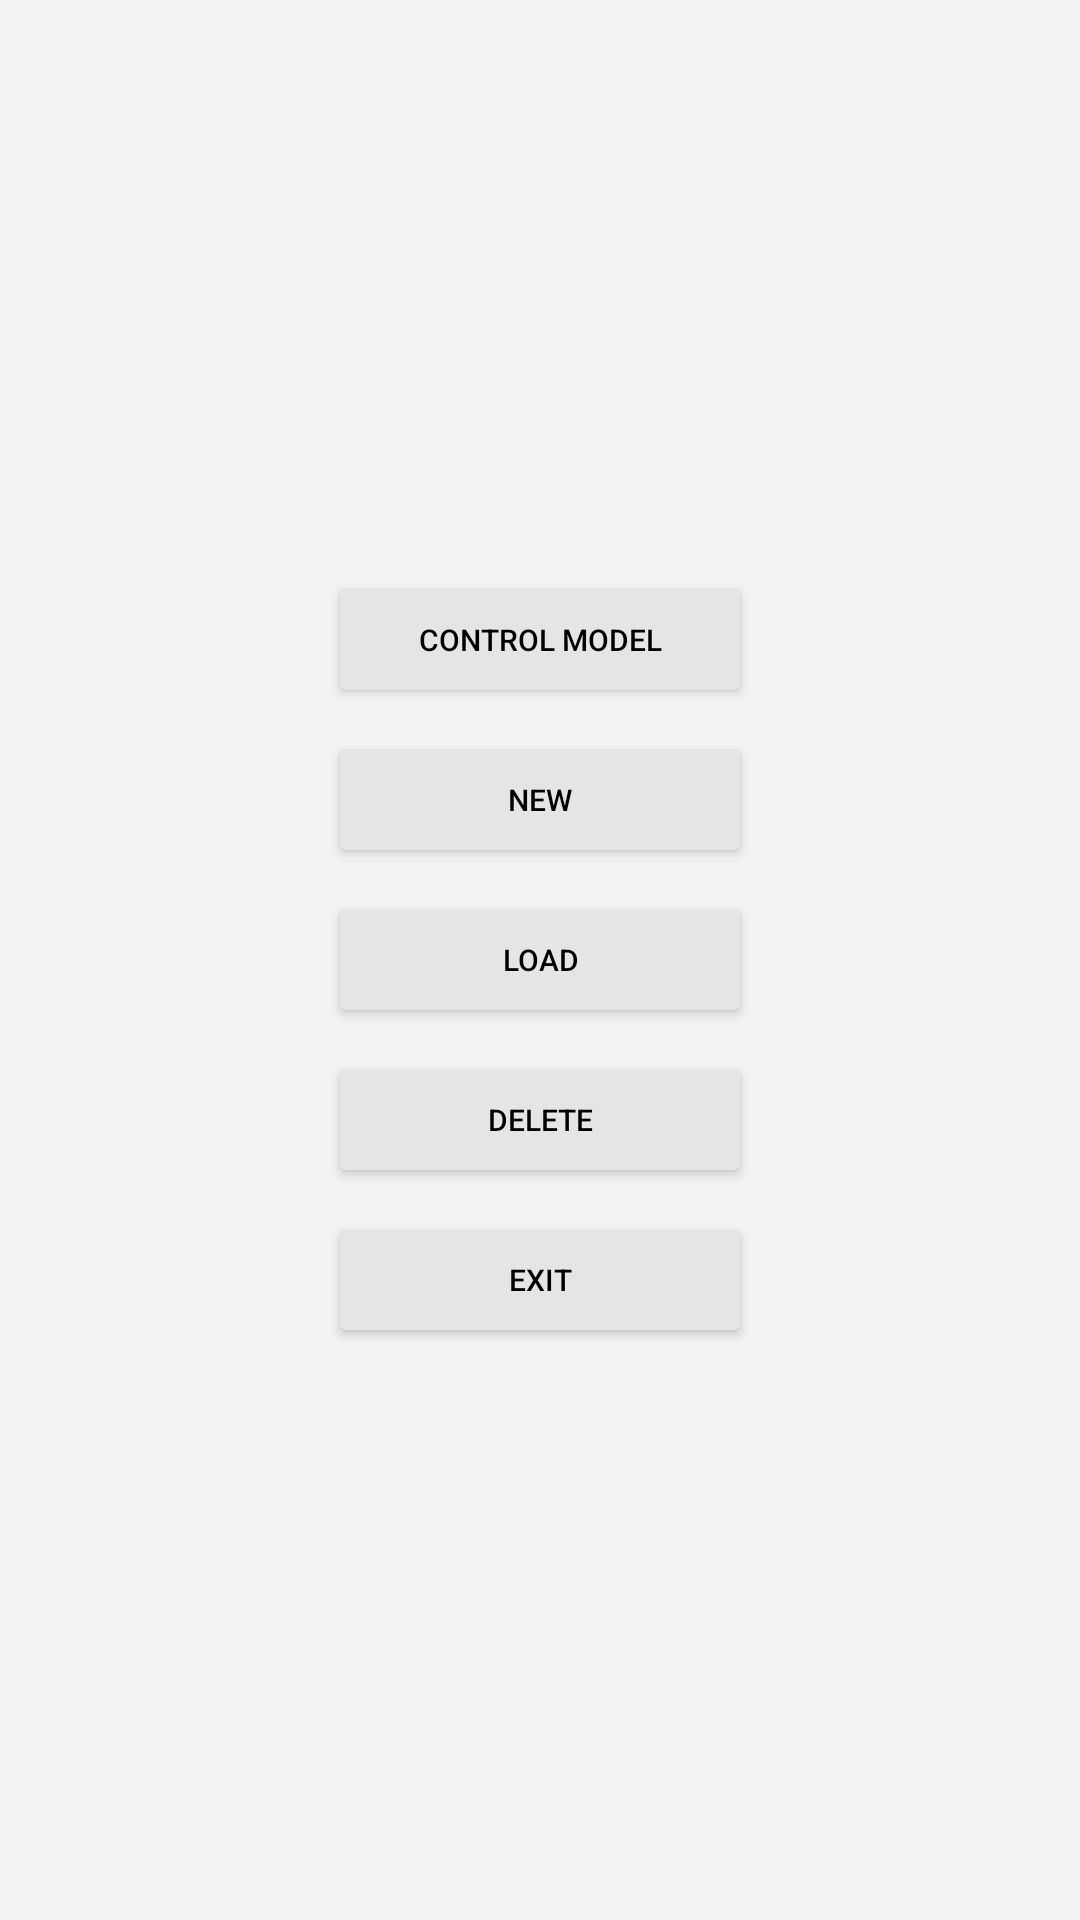

Layout XML and referenced resources for this Android screen:
<!-- AndroidManifest.xml: application theme AppTheme -->
<!-- res/layout/activity_entrance.xml -->
<?xml version="1.0" encoding="utf-8"?>

<LinearLayout xmlns:android="http://schemas.android.com/apk/res/android"
    xmlns:tools="http://schemas.android.com/tools"
    android:layout_width="match_parent"
    android:layout_height="match_parent"
    android:orientation="vertical"
    android:background="#f2f2f2"
    android:gravity="center"
    tools:context="com.car.ui.EntranceActivity">
    <Button
        android:id="@+id/ib_model"
        android:layout_gravity="center_horizontal"
        android:layout_width="400px"
        android:layout_height="100px"
        android:background="@drawable/bg_button"
        android:textColor="#000000"
        android:textSize="30px"
        android:text="Control Model" />
    <Button
        android:id="@+id/ib_new"
        android:layout_marginTop="60px"
        android:layout_gravity="center_horizontal"
        android:layout_width="400px"
        android:layout_height="100px"
        android:background="@drawable/bg_button"
        android:textColor="#000000"
        android:textSize="30px"
        android:text="New"/>
    <Button
        android:id="@+id/ib_load"
        android:layout_marginTop="60px"
        android:layout_gravity="center_horizontal"
        android:layout_width="400px"
        android:layout_height="100px"
        android:background="@drawable/bg_button"
        android:textColor="#000000"
        android:textSize="30px"
        android:text="Load" />
    <Button
        android:id="@+id/ib_delete"
        android:layout_marginTop="60px"
        android:layout_gravity="center_horizontal"
        android:layout_width="400px"
        android:layout_height="100px"
        android:background="@drawable/bg_button"
        android:textColor="#000000"
        android:textSize="30px"
        android:text="Delete"/>
    <Button
        android:id="@+id/ib_exit"
        android:layout_marginTop="60px"
        android:layout_gravity="center_horizontal"
        android:layout_width="400px"
        android:layout_height="100px"
        android:background="@drawable/bg_button"
        android:textColor="#000000"
        android:textSize="30px"
        android:text="Exit"/>
</LinearLayout>
<!-- resources referenced by this layout -->
<resources>
  <!-- drawable bg_button (drawable) -->
  <shape xmlns:android="http://schemas.android.com/apk/res/android" >
  
      <solid android:color="#e5e5e5" />
  
      <corners
          android:radius="5px" />
      <stroke android:width="1px" android:color="#e5e5e5"  />
  
  </shape>
  <style name="AppTheme" parent="Theme.AppCompat.Light.NoActionBar">
          
          <item name="colorPrimary">@color/colorPrimary</item>
          <item name="colorPrimaryDark">@color/colorPrimaryDark</item>
          <item name="colorAccent">@color/colorAccent</item>
          <item name="android:windowNoTitle">true</item>
          <item name="android:windowFullscreen">false</item>
          <item name="android:windowIsTranslucent">false</item>
      </style>
  <color name="colorPrimary">#3F51B5</color>
  <color name="colorPrimaryDark">#303F9F</color>
  <color name="colorAccent">#FF4081</color>
</resources>
